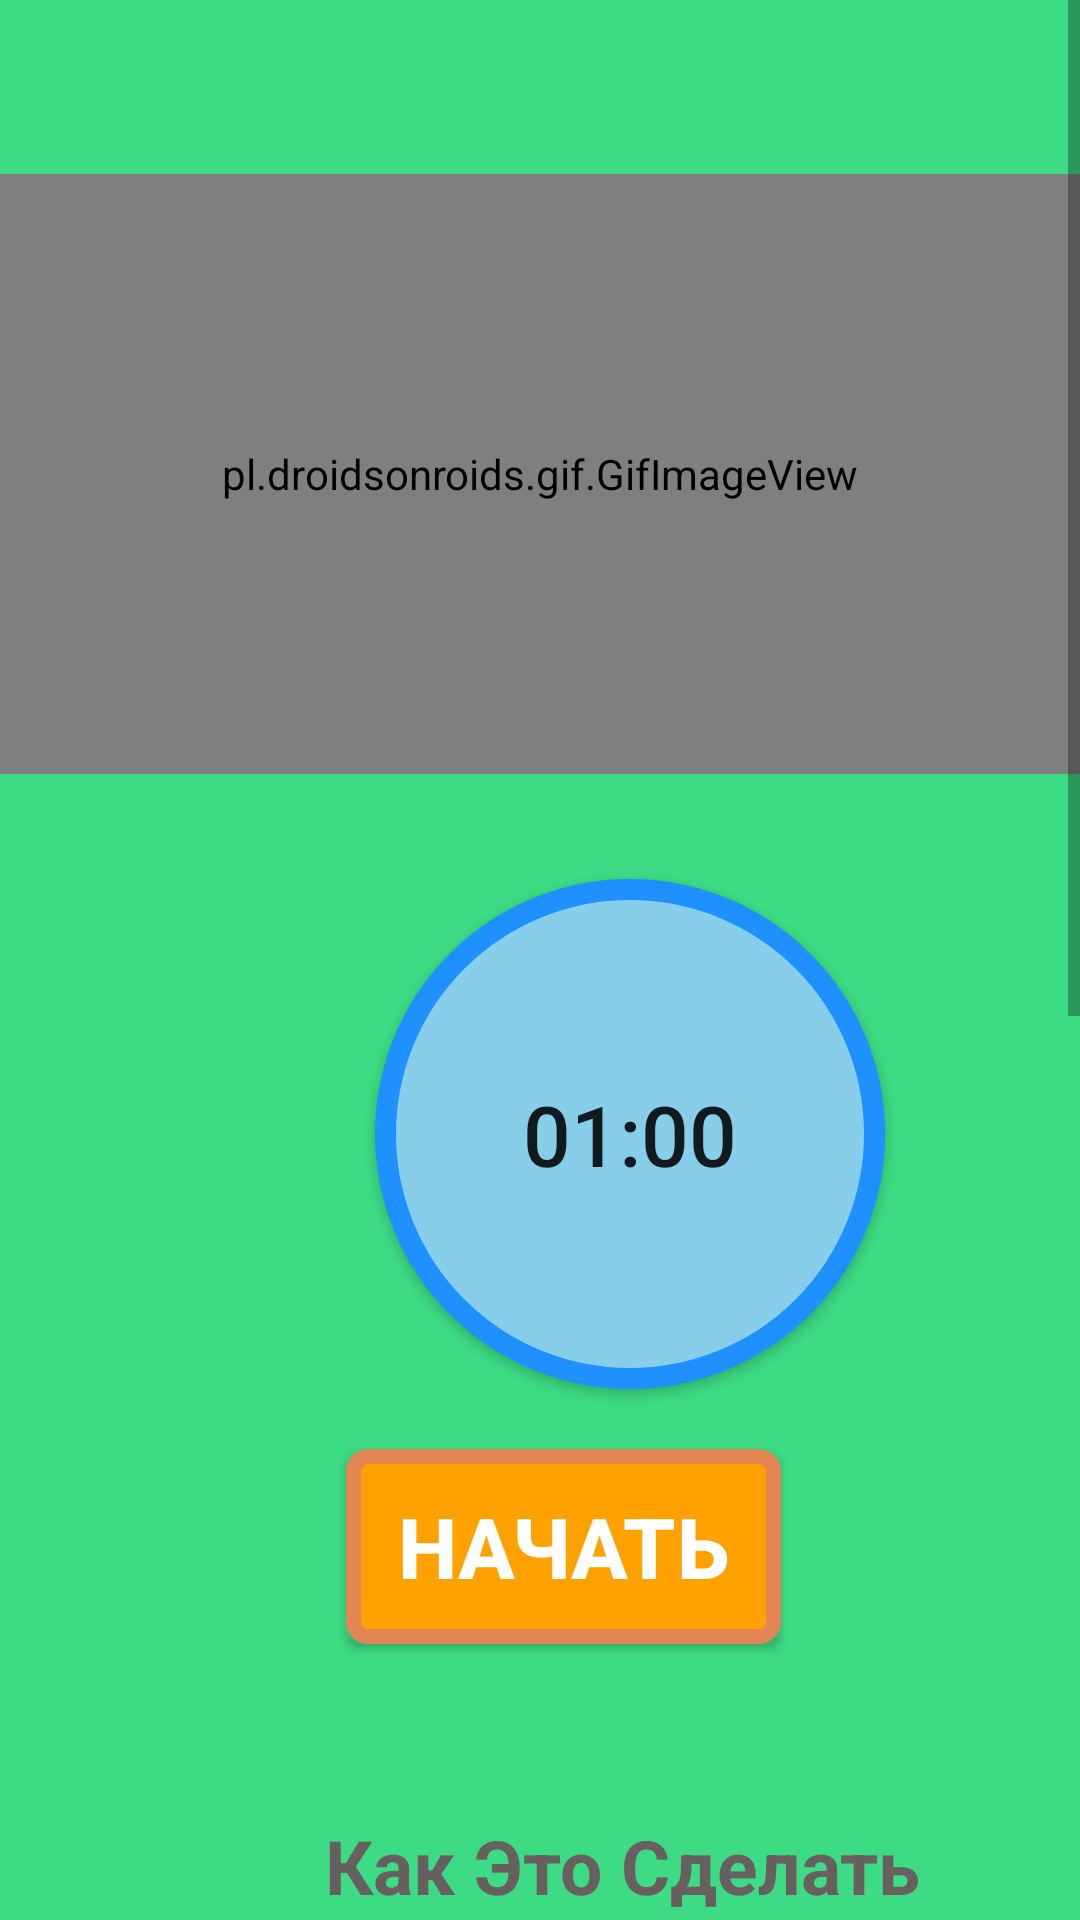

Write the Android layout XML for this screen, with the resource values it uses.
<!-- AndroidManifest.xml: application theme Theme.Healt -->
<!-- res/layout/activity_boat12.xml -->
<?xml version="1.0" encoding="utf-8"?>
<androidx.constraintlayout.widget.ConstraintLayout xmlns:android="http://schemas.android.com/apk/res/android"
    android:layout_width="match_parent"
    android:layout_height="match_parent"
    xmlns:app="http://schemas.android.com/apk/res-auto"
    android:background="#3DDC84">

    <ScrollView
        android:layout_width="match_parent"
        android:layout_height="match_parent">

        <LinearLayout
            android:layout_width="match_parent"
            android:layout_height="match_parent"
            android:orientation="vertical">

            <Button
                android:layout_width="wrap_content"
                android:layout_height="wrap_content"
                android:background="@drawable/ic_baseline_arrow_right_24"
                android:layout_marginLeft="325dp"
                android:id="@+id/close"/>

            <pl.droidsonroids.gif.GifImageView
                android:layout_marginTop="10dp"
                android:layout_width="fill_parent"
                android:layout_height="200dp"
                android:src="@drawable/exersice_12"/>

            <Button
                android:layout_marginTop="35dp"
                android:id="@+id/time"
                android:layout_width="170dp"
                android:layout_height="170dp"
                android:layout_marginLeft="125dp"
                android:text="01:00"
                android:textSize="28dp"
                android:padding="15dp"
                android:background="@drawable/round"/>

            <Button
                android:layout_width="wrap_content"
                android:layout_height="wrap_content"
                android:id="@+id/startbutton"

                android:layout_gravity="center"
                android:gravity="center"
                android:layout_marginTop="20dp"
                android:background="@drawable/btn"
                android:text="начать"
                android:textColor="@color/white"
                android:textSize="28sp"
                android:layout_marginLeft="08dp"
                android:textStyle="bold"/>

            <TextView
                android:layout_width="305dp"
                android:layout_height="wrap_content"
                android:textAlignment="center"
                android:layout_marginLeft="55dp"
                android:layout_marginTop="50dp"
                android:text="Как Это Сделать"
                android:textColor="#686060"
                android:textSize="25dp"
                android:padding="7dp"
                android:textStyle="bold"
                android:background="@drawable/text_bg"/>

            <androidx.cardview.widget.CardView
                android:layout_width="match_parent"
                android:layout_height="wrap_content"
                app:cardCornerRadius="20dp"
                android:background="#ECEDE8"
                android:layout_marginBottom="10dp">

                <LinearLayout
                    android:layout_width="wrap_content"
                    android:layout_height="wrap_content"
                    android:layout_marginStart="5dp"
                    android:layout_marginEnd="5dp"
                    android:layout_marginLeft="5dp"
                    android:background="#ECEDE8"
                    android:layout_marginTop="25dp"
                    android:orientation="horizontal">

                    <TextView
                        android:layout_width="match_parent"
                        android:layout_height="wrap_content"
                        android:background="#ECEDE8"
                        android:text="@string/pose12"
                        android:textColor="@color/black"
                        android:textSize="18sp"/>

                </LinearLayout>

            </androidx.cardview.widget.CardView>



        </LinearLayout>

    </ScrollView>


</androidx.constraintlayout.widget.ConstraintLayout>
<!-- resources referenced by this layout -->
<resources>
  <!-- drawable btn (drawable) -->
  <?xml version="1.0" encoding="utf-8"?>
  <selector xmlns:android="http://schemas.android.com/apk/res/android">
  
      <item>
  
          <shape android:shape="rectangle">
  
              <stroke android:color="#E48653" android:width="5dp"/>
              <solid android:color="#FFA200" />
              <corners android:radius="5dp" />
                  <size android:width="145dp" android:height="65dp"/>
  
  
          </shape>
  
      </item>
  
  </selector>
  <!-- drawable round (drawable) -->
  <?xml version="1.0" encoding="utf-8"?>
  <selector xmlns:android="http://schemas.android.com/apk/res/android">
  
      <item>
  
          <shape android:shape="oval">
  
          <stroke android:color="#1E90FF" android:width="7dp" />
              <solid android:color="#87CEEB"/>
              <size android:width="150dp" android:height="150dp" />
  
  
          </shape>
  
      </item>
  
  </selector>
  <string name="pose12">    	Шаг 1: - Лягте на пол, подложив ноги либо под что-то, что не будет двигаться, либо попросив партнера придержать их. Ваши ноги должны быть согнуты в коленях. Приподнимите верхнюю часть тела так, чтобы бедра образовали воображаемую V-образную форму. \n\n
   				Шаг 2: - Ваши руки должны быть полностью вытянуты перед вами перпендикулярно туловищу и сцеплены ладонями. Это исходное положение.\n\n
   				Шаг 3: - Это исходное положение. На выдохе поверните туловище в правую сторону, пока ваши руки не будут параллельны полу. \n\n
   				Шаг 4: - Задержите сокращение на секунду и вернитесь в исходное положение на выдохе. Теперь перейдите на противоположную сторону, выполняя те же приемы, которые вы применили к правой стороне. Повторите рекомендуемое количество повторений.
                              </string>
  <style name="Theme.Healt" parent="Theme.AppCompat.Light.DarkActionBar">
          
          <item name="colorPrimary">?android:attr/panelBackground</item>
          <item name="colorPrimaryVariant">@color/purple_700</item>
          <item name="colorOnPrimary">@color/white</item>
          
          <item name="colorSecondary">@color/teal_200</item>
          <item name="colorSecondaryVariant">@color/teal_700</item>
          <item name="colorOnSecondary">@color/black</item>
          
          <item name="android:statusBarColor" tools:targetApi="l">?attr/colorPrimaryVariant</item>
          
      </style>
  <!-- not gathered from this repository: default colours our renderer supplied (Android Studio template values) -->
  <color name="purple_700">#FF3700B3</color>
  <color name="teal_200">#FF03DAC5</color>
  <color name="teal_700">#FF018786</color>
  <color name="black">#FF000000</color>
  <color name="white">#FFFFFFFF</color>
</resources>
